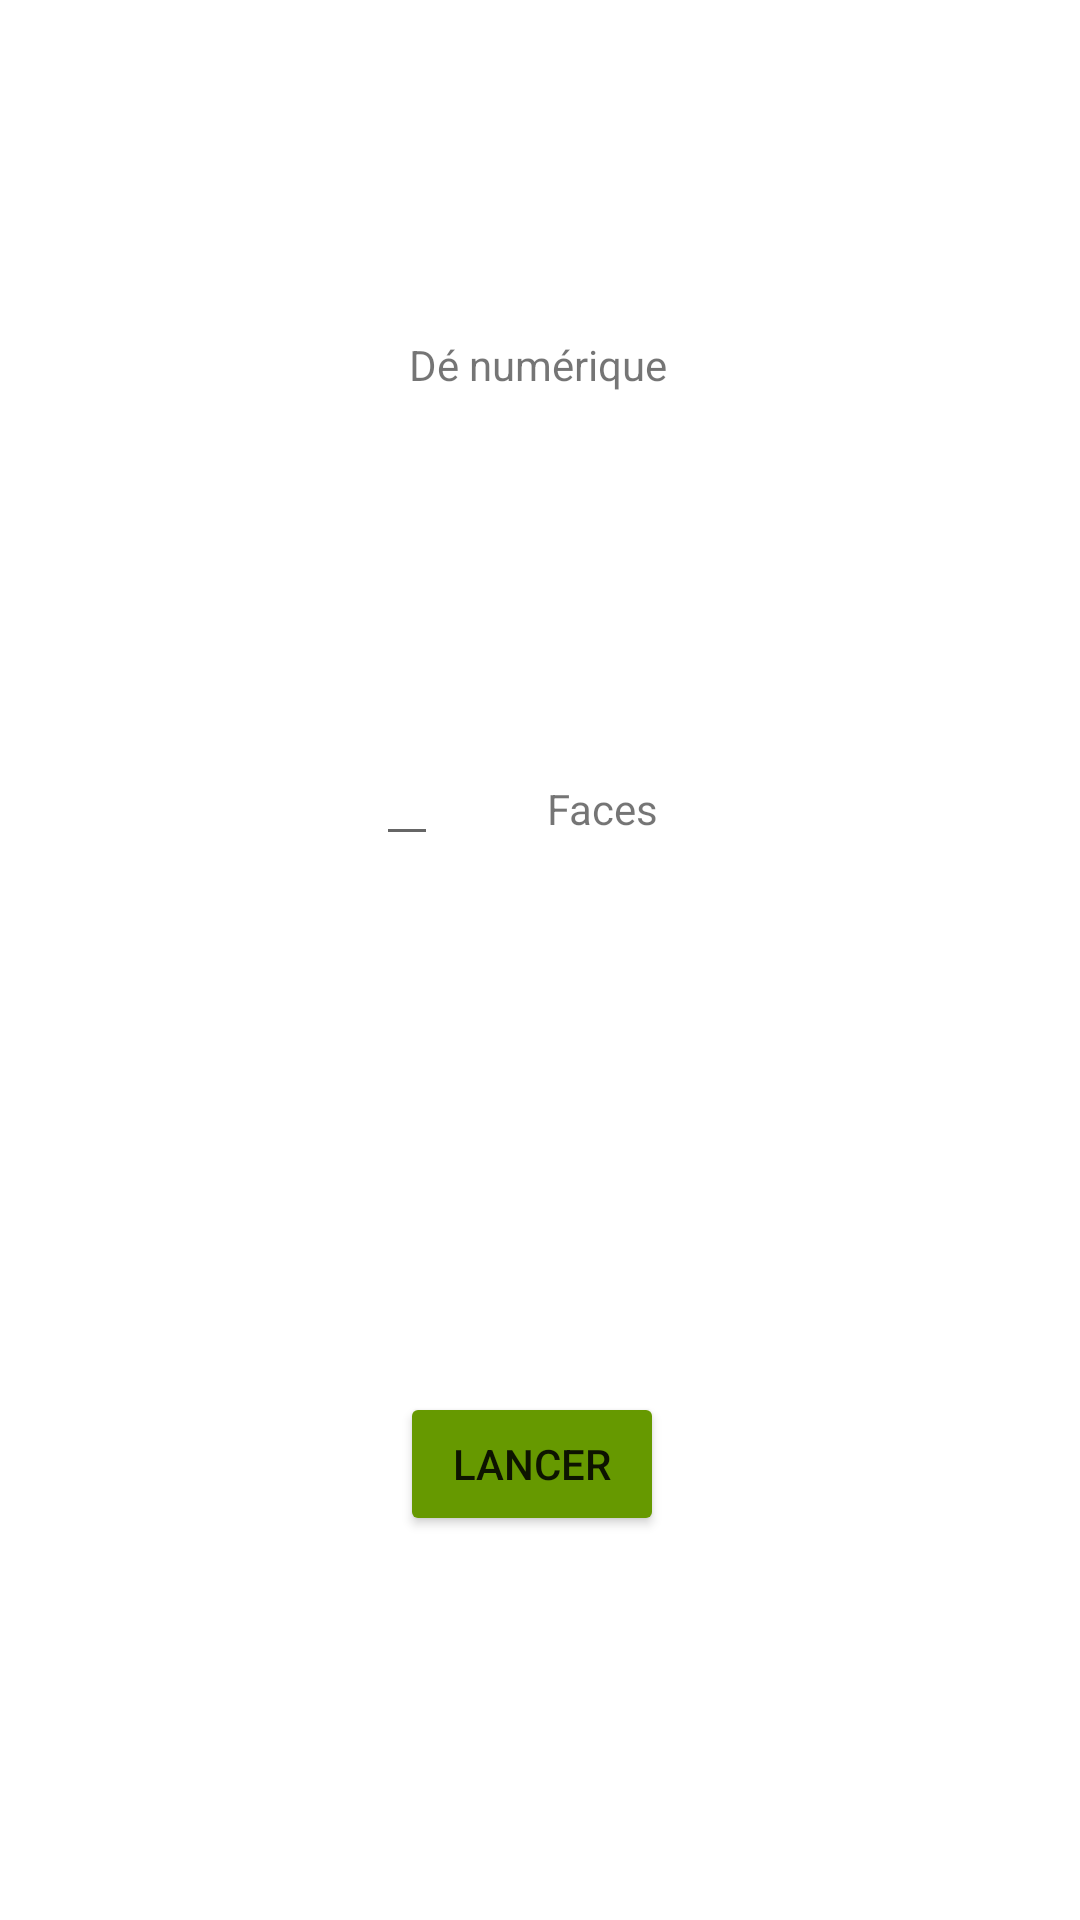

Write the Android layout XML for this screen, with the resource values it uses.
<!-- AndroidManifest.xml: application theme Theme.MonDe -->
<!-- res/layout/activity_main.xml -->
<?xml version="1.0" encoding="utf-8"?>
<androidx.constraintlayout.widget.ConstraintLayout xmlns:android="http://schemas.android.com/apk/res/android"
    xmlns:app="http://schemas.android.com/apk/res-auto"
    xmlns:tools="http://schemas.android.com/tools"
    android:layout_width="match_parent"
    android:layout_height="match_parent"
    tools:context=".MainActivity">

    <TextView
        android:layout_width="wrap_content"
        android:layout_height="wrap_content"
        android:layout_marginTop="112dp"
        android:text="@string/titreapp"
        app:layout_constraintEnd_toEndOf="parent"
        app:layout_constraintHorizontal_bias="0.498"
        app:layout_constraintStart_toStartOf="parent"
        app:layout_constraintTop_toTopOf="parent" />

    <EditText
        android:id="@+id/nbDeFaces"
        android:layout_width="wrap_content"
        android:layout_height="wrap_content"
        android:layout_marginTop="244dp"
        android:autofillHints=""
        android:inputType="numberDecimal"
        android:visibility="visible"
        app:layout_constraintEnd_toEndOf="parent"
        app:layout_constraintHorizontal_bias="0.369"
        app:layout_constraintStart_toStartOf="parent"
        app:layout_constraintTop_toTopOf="parent"
        tools:text="@string/nbDeFaces" />

    <TextView
        android:id="@+id/textView2"
        android:layout_width="wrap_content"
        android:layout_height="wrap_content"
        android:layout_marginStart="16dp"
        android:layout_marginTop="260dp"
        android:layout_marginEnd="16dp"
        android:text="@string/labelFaces"
        app:layout_constraintEnd_toEndOf="parent"
        app:layout_constraintHorizontal_bias="0.14"
        app:layout_constraintStart_toEndOf="@+id/nbDeFaces"
        app:layout_constraintTop_toTopOf="parent" />

    <Button
        android:id="@+id/btnLancer"
        android:layout_width="wrap_content"
        android:layout_height="wrap_content"
        android:layout_marginBottom="128dp"
        android:backgroundTint="@android:color/holo_green_dark"
        android:onClick="onClick"
        android:text="@string/btnLancer"
        app:layout_constraintBottom_toBottomOf="parent"
        app:layout_constraintEnd_toEndOf="parent"
        app:layout_constraintHorizontal_bias="0.49"
        app:layout_constraintStart_toStartOf="parent" />

    <ImageView
        android:id="@+id/logoAfpa"
        android:layout_width="260dp"
        android:layout_height="165dp"
        android:layout_marginBottom="32dp"
        android:contentDescription="@string/logoAfpa"
        app:layout_constraintBottom_toTopOf="@+id/btnLancer"
        app:layout_constraintEnd_toEndOf="parent"
        app:layout_constraintHorizontal_bias="0.496"
        app:layout_constraintStart_toStartOf="parent"
        app:srcCompat="@drawable/logo_afpa" />

</androidx.constraintlayout.widget.ConstraintLayout>
<!-- resources referenced by this layout -->
<resources>
  <string name="btnLancer">Lancer</string>
  <string name="labelFaces">Faces</string>
  <string name="logoAfpa">logoAfpa</string>
  <string name="nbDeFaces" />
  <string name="titreapp">Dé numérique</string>
  <style name="Theme.MonDe" parent="Theme.MaterialComponents.DayNight.DarkActionBar">
          
          <item name="colorPrimary">@color/purple_500</item>
          <item name="colorPrimaryVariant">@color/purple_700</item>
          <item name="colorOnPrimary">@color/white</item>
          
          <item name="colorSecondary">@color/teal_200</item>
          <item name="colorSecondaryVariant">@color/teal_700</item>
          <item name="colorOnSecondary">@color/black</item>
          
          <item name="android:statusBarColor" tools:targetApi="l">?attr/colorPrimaryVariant</item>
          
      </style>
  <!-- not gathered from this repository: default colours our renderer supplied (Android Studio template values) -->
  <color name="purple_500">#FF6200EE</color>
  <color name="purple_700">#FF3700B3</color>
  <color name="teal_200">#FF03DAC5</color>
  <color name="teal_700">#FF018786</color>
  <color name="black">#FF000000</color>
  <color name="white">#FFFFFFFF</color>
</resources>
